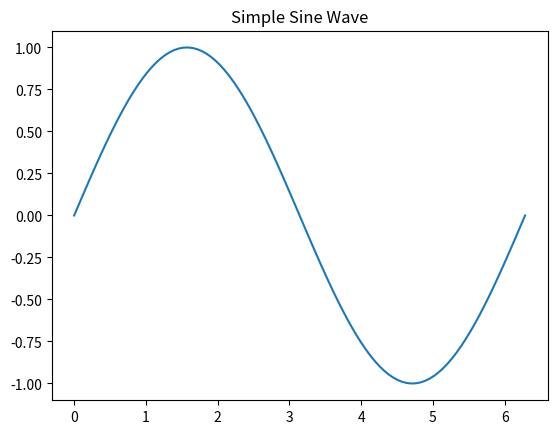

This chart was generated by the following Python code:
import matplotlib.pyplot as plt
import numpy as np

# Create a range of numbers from 0 to 2 * Pi (100 steps)
x = np.linspace(0, 2 * np.pi, 100)

# Calculate the sine of these numbers
y = np.sin(x)

# Plot the sine wave
plt.plot(x, y)

# Add a title
plt.title('Simple Sine Wave')

# Display the plot
plt.show()